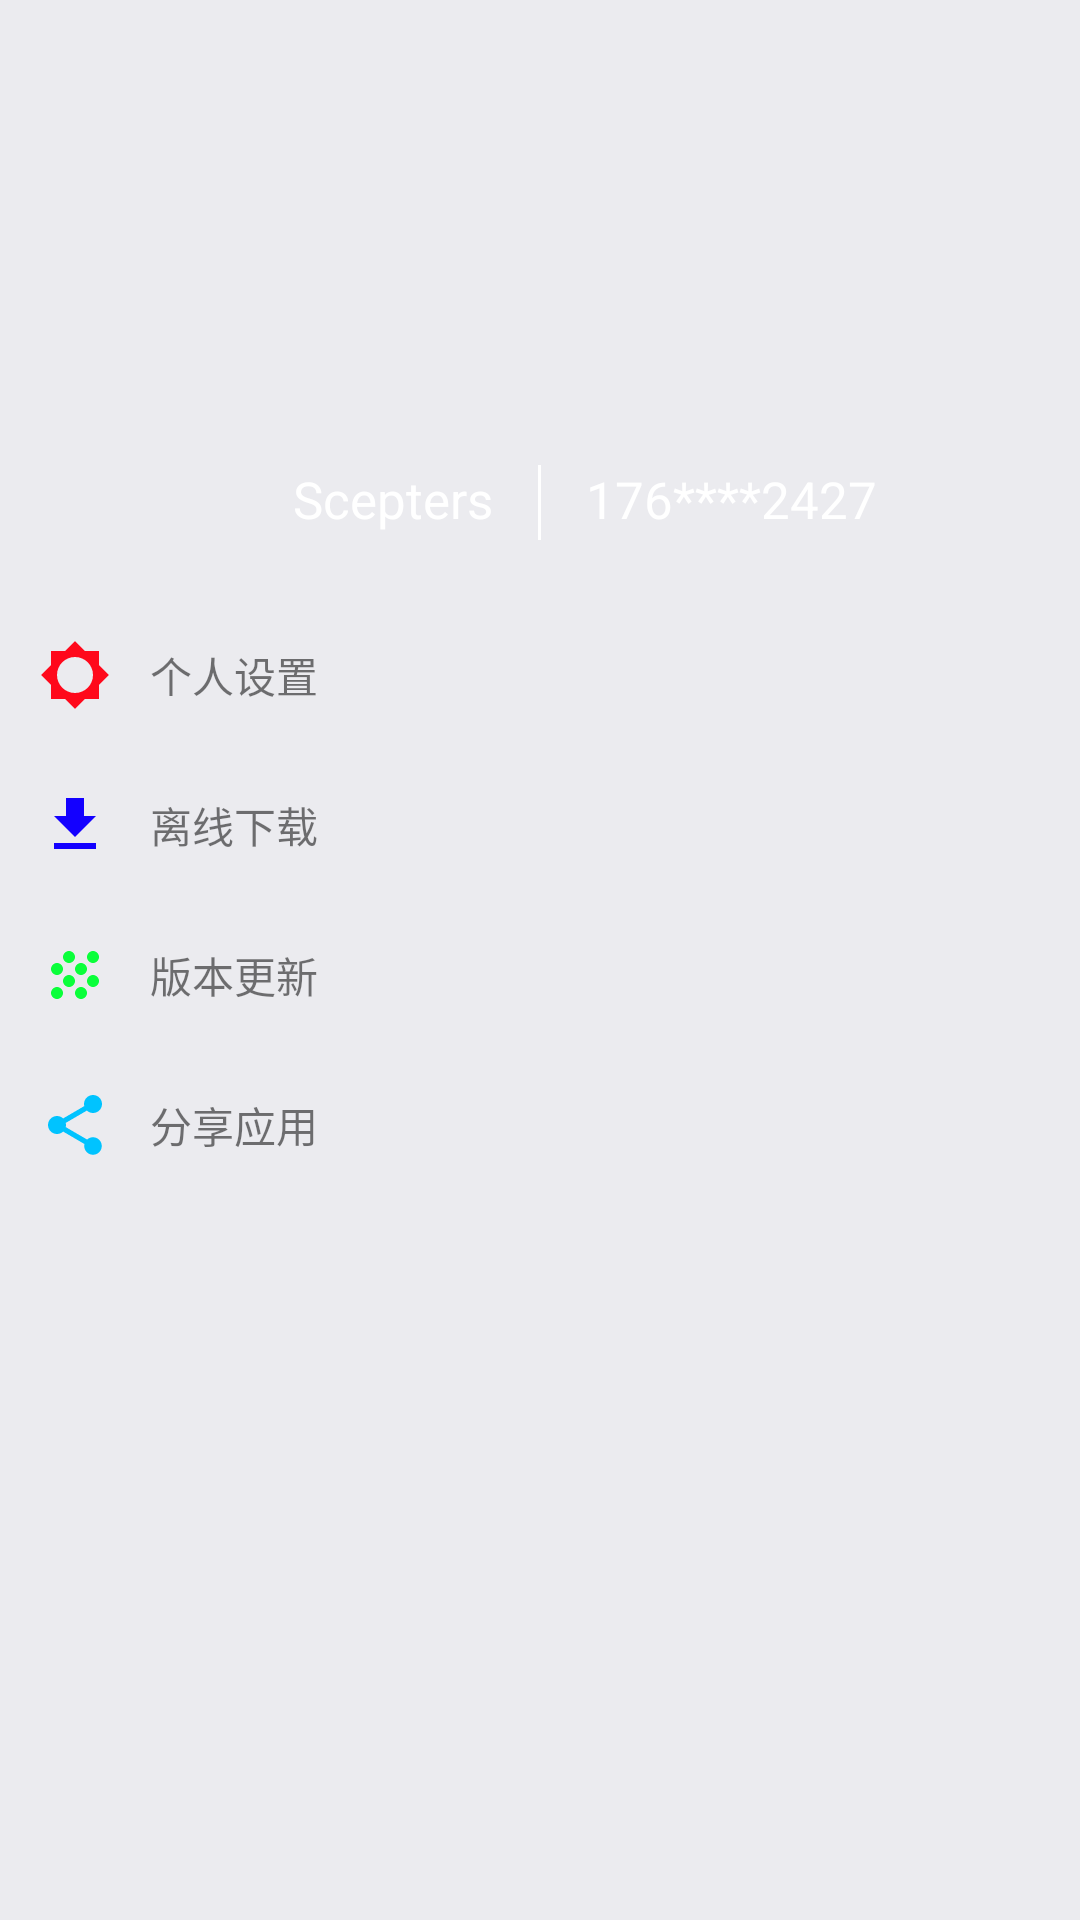

Layout XML and referenced resources for this Android screen:
<!-- AndroidManifest.xml: application theme AppTheme -->
<!-- res/layout/main_layout.xml -->
<?xml version="1.0" encoding="utf-8"?>
<LinearLayout xmlns:android="http://schemas.android.com/apk/res/android"
    xmlns:zsg="http://schemas.android.com/apk/res-auto"
    android:layout_width="match_parent"
    android:layout_height="match_parent"
    android:background="#ebebef"
    android:orientation="vertical">

    <RelativeLayout
        android:layout_width="match_parent"
        android:layout_height="wrap_content">

        <ImageView
            android:id="@+id/iv_blur"
            android:layout_width="match_parent"
            android:layout_height="200dp" />

        <ImageView
            android:id="@+id/iv_avatar"
            android:layout_width="80dp"
            android:layout_height="80dp"
            android:layout_centerInParent="true" />

        <RelativeLayout
            android:layout_width="match_parent"
            android:layout_height="wrap_content"
            android:layout_alignBottom="@id/iv_blur"
            android:layout_marginBottom="20dp"
            android:orientation="horizontal">

            <ImageView
                android:id="@+id/user_line"
                android:layout_width="1dp"
                android:layout_height="25dp"
                android:layout_centerHorizontal="true"
                android:layout_marginLeft="15dp"
                android:background="@color/white" />

            <TextView
                android:id="@+id/user_name"
                android:layout_width="wrap_content"
                android:layout_height="wrap_content"
                android:layout_toLeftOf="@id/user_line"
                android:text="Scepters"
                android:textColor="@color/white"
                android:textSize="17sp" />

            <TextView
                android:id="@+id/user_val"
                android:layout_width="wrap_content"
                android:layout_height="wrap_content"
                android:layout_marginLeft="15dp"
                android:layout_toRightOf="@id/user_line"
                android:text="176****2427"
                android:textColor="@color/white"
                android:textSize="17sp" />
        </RelativeLayout>

    </RelativeLayout>

    <LinearLayout
        android:layout_width="match_parent"
        android:layout_height="50dp">

        <ImageButton
            android:layout_width="50dp"
            android:layout_height="50dp"
            android:src="@drawable/shezhi"
            android:background="#00000000"
            />

        <TextView
            android:layout_width="match_parent"
            android:layout_height="50dp"
            android:layout_gravity="center"
            android:gravity="center_vertical"
            android:text="个人设置" />
    </LinearLayout>

    <LinearLayout
        android:layout_width="match_parent"
        android:layout_height="50dp">

        <ImageButton
            android:layout_width="50dp"
            android:layout_height="50dp"
            android:src="@drawable/ic_get_app_black_24dp"
            android:background="#00000000"
           />


        <TextView
            android:layout_width="match_parent"
            android:layout_height="50dp"
            android:layout_gravity="center"
            android:gravity="center_vertical"
            android:text="离线下载" />

    </LinearLayout>

    <LinearLayout
        android:layout_width="match_parent"
        android:layout_height="50dp">

        <ImageButton
            android:layout_width="50dp"
            android:layout_height="50dp"
            android:src="@drawable/gengxin"
            android:background="#00000000"
            />

        <TextView
            android:layout_width="match_parent"
            android:layout_height="50dp"
            android:layout_gravity="center"
            android:gravity="center_vertical"
            android:text="版本更新" />
    </LinearLayout>
    <LinearLayout
        android:layout_width="match_parent"
        android:layout_height="50dp">

        <ImageButton
            android:layout_width="50dp"
            android:layout_height="50dp"
            android:src="@drawable/share"
            android:background="#00000000"
           />

        <TextView
            android:layout_width="match_parent"
            android:layout_height="50dp"
            android:layout_gravity="center"
            android:gravity="center_vertical"
            android:text="分享应用" />
    </LinearLayout>
</LinearLayout>
<!-- resources referenced by this layout -->
<resources>
  <color name="white">#ffffff</color>
  <!-- drawable gengxin (drawable) -->
  <vector android:height="24dp" android:tint="#0AFF3A"
      android:viewportHeight="24.0" android:viewportWidth="24.0"
      android:width="24dp" xmlns:android="http://schemas.android.com/apk/res/android">
      <path android:fillColor="#0AFF3A" android:pathData="M10,12c-1.1,0 -2,0.9 -2,2s0.9,2 2,2 2,-0.9 2,-2 -0.9,-2 -2,-2zM6,8c-1.1,0 -2,0.9 -2,2s0.9,2 2,2 2,-0.9 2,-2 -0.9,-2 -2,-2zM6,16c-1.1,0 -2,0.9 -2,2s0.9,2 2,2 2,-0.9 2,-2 -0.9,-2 -2,-2zM18,8c1.1,0 2,-0.9 2,-2s-0.9,-2 -2,-2 -2,0.9 -2,2 0.9,2 2,2zM14,16c-1.1,0 -2,0.9 -2,2s0.9,2 2,2 2,-0.9 2,-2 -0.9,-2 -2,-2zM18,12c-1.1,0 -2,0.9 -2,2s0.9,2 2,2 2,-0.9 2,-2 -0.9,-2 -2,-2zM14,8c-1.1,0 -2,0.9 -2,2s0.9,2 2,2 2,-0.9 2,-2 -0.9,-2 -2,-2zM10,4c-1.1,0 -2,0.9 -2,2s0.9,2 2,2 2,-0.9 2,-2 -0.9,-2 -2,-2z"/>
  </vector>
  <!-- drawable ic_get_app_black_24dp (drawable) -->
  <vector android:height="24dp" android:tint="#1300FF"
      android:viewportHeight="24.0" android:viewportWidth="24.0"
      android:width="24dp" xmlns:android="http://schemas.android.com/apk/res/android">
      <path android:fillColor="#1300FF" android:pathData="M19,9h-4V3H9v6H5l7,7 7,-7zM5,18v2h14v-2H5z"/>
  </vector>
  <!-- drawable share (drawable) -->
  <vector android:height="24dp" android:tint="#00C3FF"
      android:viewportHeight="24.0" android:viewportWidth="24.0"
      android:width="24dp" xmlns:android="http://schemas.android.com/apk/res/android">
      <path android:fillColor="#00C3FF" android:pathData="M18,16.08c-0.76,0 -1.44,0.3 -1.96,0.77L8.91,12.7c0.05,-0.23 0.09,-0.46 0.09,-0.7s-0.04,-0.47 -0.09,-0.7l7.05,-4.11c0.54,0.5 1.25,0.81 2.04,0.81 1.66,0 3,-1.34 3,-3s-1.34,-3 -3,-3 -3,1.34 -3,3c0,0.24 0.04,0.47 0.09,0.7L8.04,9.81C7.5,9.31 6.79,9 6,9c-1.66,0 -3,1.34 -3,3s1.34,3 3,3c0.79,0 1.5,-0.31 2.04,-0.81l7.12,4.16c-0.05,0.21 -0.08,0.43 -0.08,0.65 0,1.61 1.31,2.92 2.92,2.92 1.61,0 2.92,-1.31 2.92,-2.92s-1.31,-2.92 -2.92,-2.92z"/>
  </vector>
  <!-- drawable shezhi (drawable) -->
  <vector android:height="24dp" android:tint="#FF081B"
      android:viewportHeight="24.0" android:viewportWidth="24.0"
      android:width="24dp" xmlns:android="http://schemas.android.com/apk/res/android">
      <path android:fillColor="#FF081B" android:pathData="M20,15.31L23.31,12 20,8.69V4h-4.69L12,0.69 8.69,4H4v4.69L0.69,12 4,15.31V20h4.69L12,23.31 15.31,20H20v-4.69zM12,18c-3.31,0 -6,-2.69 -6,-6s2.69,-6 6,-6 6,2.69 6,6 -2.69,6 -6,6z"/>
  </vector>
  <style name="AppTheme" parent="Theme.AppCompat.Light.DarkActionBar">
          
          <item name="colorPrimary">@color/list_background</item>
          <item name="colorPrimaryDark">@color/list_background</item>
  
  
      </style>
  <color name="list_background">#303030</color>
</resources>
